Run: headless pygame with SDL's dummy video driver; simulated clock (each Clock.tick advances the game by its frame time, no real sleeping); random seed 0; keys injected as events and as key.get_pressed() state; mouse plan: one left click at the window centre at the start of phase 2, then a move to the lower-right quarter at the start of phase 3.
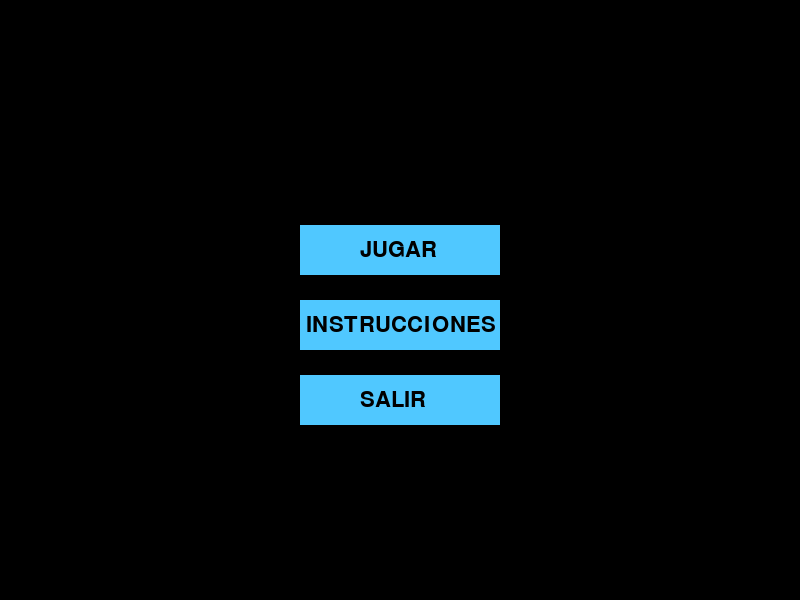
Frame 1 of 4 · flips 1–60 · no input
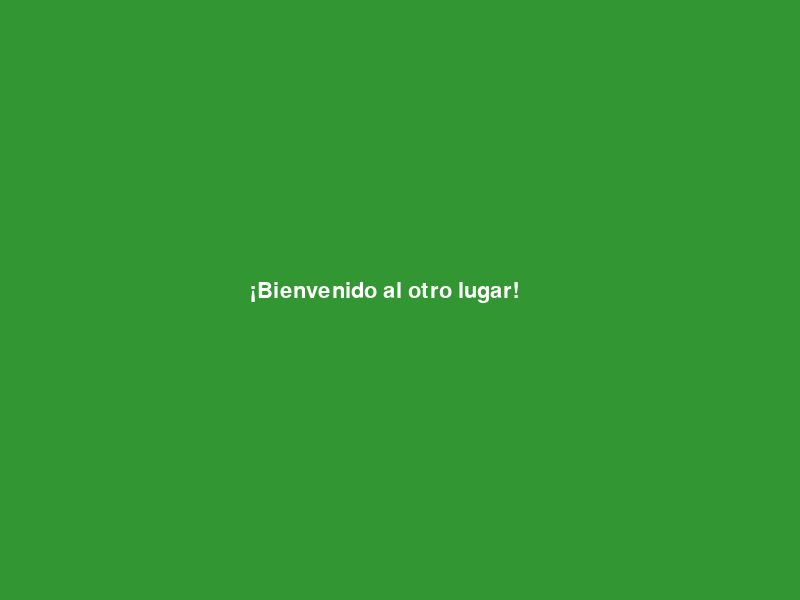
Frame 2 of 4 · flips 61–180 · clicked the window centre · tapped SPACE, RETURN · held RIGHT (→), D
Frame 3 of 4 · flips 181–300 · moved the mouse to the lower-right quarter · held DOWN (↓), S · screen unchanged from frame 2, image omitted
Frame 4 of 4 · flips 301–420 · held LEFT (←), A, UP (↑), W · screen unchanged from frame 3, image omitted

The pygame program that drew these frames:

import pygame
pygame.init()

ancho = 800
alto = 600
ventana = pygame.display.set_mode((ancho, alto))
pygame.display.set_caption("Juego")
ejecutando = True
reloj = pygame.time.Clock()
y = 225
x = 300
velocidad = 5
texto1 = "JUGAR"
texto2 = "INSTRUCCIONES"
texto3 = "SALIR"
fuente = pygame.font.Font(None, 32)
pantalla_actual = "menu"
cuadro1 = pygame.Rect(x, y, 200, 50)
cuadro2 = pygame.Rect(x, 300, 200, 50)
cuadro3 = pygame.Rect(x, 375, 200, 50)

while ejecutando:
    
    for evento in pygame.event.get():
        if evento.type == pygame.QUIT:
            ejecutando = False
        if evento.type == pygame.MOUSEBUTTONDOWN:
              if evento.button == 1:
                if pantalla_actual == "menu" and cuadro2.collidepoint(evento.pos):
                  pantalla_actual = "instrucciones"  
    if pantalla_actual == "menu":
        ventana.fill((0, 0, 0))
        pygame.draw.rect(ventana, (80, 200, 255), cuadro1)
        pygame.draw.rect(ventana, (80, 200, 255), cuadro2)
        pygame.draw.rect(ventana, (80, 200, 255), cuadro3)
        superficietexto1 = fuente.render(texto1, True, (0, 0, 0))
        ventana.blit(superficietexto1, (x + 60, 225 + 14))
        superficietexto2 = fuente.render(texto2, True, (0, 0, 0))
        ventana.blit(superficietexto2, (x + 6, 300 + 14))
        superficietexto3 = fuente.render(texto3, True, (0, 0, 0))
        ventana.blit(superficietexto3, (x + 60, 375 + 14))
        
    elif pantalla_actual == "instrucciones":
        ventana.fill((50, 150, 50))
        texto_nuevo = fuente.render("¡Bienvenido al otro lugar!", True, (255, 255, 255))
        ventana.blit(texto_nuevo, (250, 280))
    pygame.display.flip()
    reloj.tick(60)
pygame.quit()
